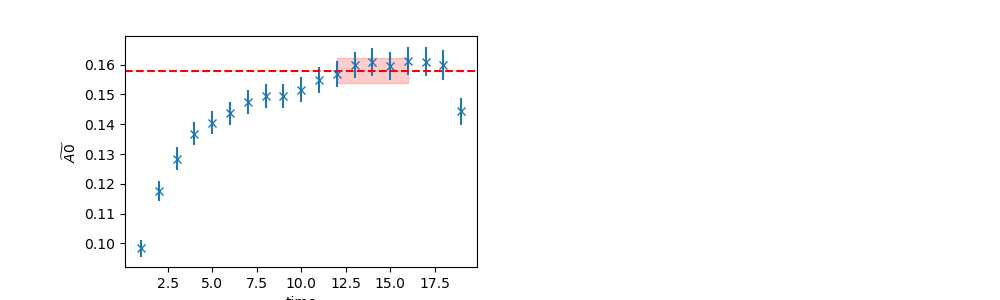

Data behind this chart, as committed beside it:
	EffectiveMass	Error	RegUp	RegLow
0	0.158	0.004267	17	12
